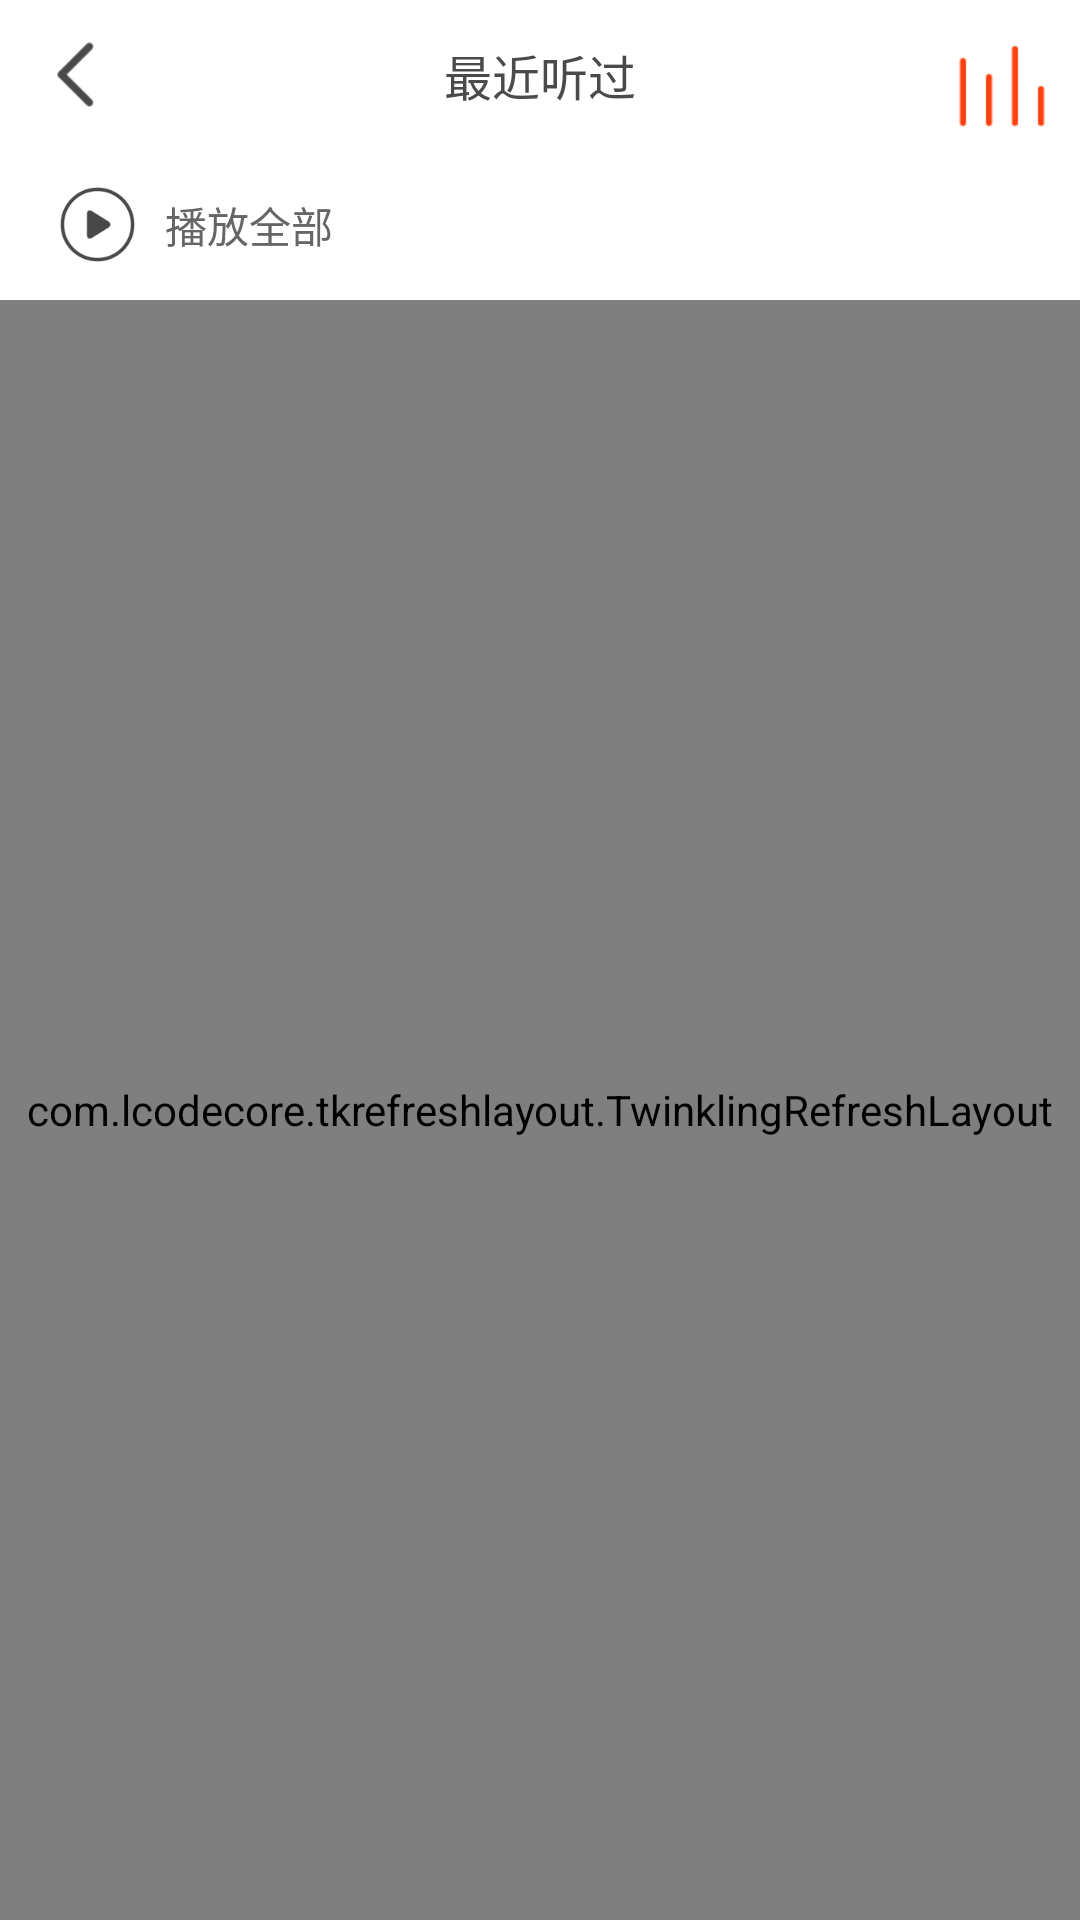

Here is an Android app screen rendered from its layout file. Give the layout XML and the strings, colors and styles it references.
<!-- AndroidManifest.xml: application theme AppTheme -->
<!-- res/layout/activity_latest.xml -->
<?xml version="1.0" encoding="utf-8"?>

<android.support.constraint.ConstraintLayout xmlns:android="http://schemas.android.com/apk/res/android"
    xmlns:app="http://schemas.android.com/apk/res-auto"
    xmlns:tools="http://schemas.android.com/tools"
    android:layout_width="match_parent"
    android:layout_height="match_parent"
    android:background="@color/white"
    tools:context="music.lisong.com.lisongmusic.activity.MainActivity">


    <ImageView
        android:id="@+id/title_audio_state_iv"
        android:layout_width="32dp"
        android:layout_height="32dp"
        android:layout_marginRight="10dp"
        android:layout_marginTop="12dp"
        android:src="@drawable/ic_equalizer1_red_36dp"
        app:layout_constraintRight_toRightOf="parent"
        app:layout_constraintTop_toTopOf="parent" />

    <LinearLayout xmlns:android="http://schemas.android.com/apk/res/android"
        xmlns:app="http://schemas.android.com/apk/res-auto"
        xmlns:fresco="http://schemas.android.com/tools"
        android:id="@+id/main_content"
        android:layout_width="match_parent"
        android:layout_height="match_parent"
        android:orientation="vertical">

        <RelativeLayout
            android:id="@+id/view_search"
            android:layout_width="match_parent"
            android:layout_height="50dp">

            <ImageView
                android:id="@+id/view_back"
                android:layout_width="50dp"
                android:layout_height="50dp"
                android:layout_alignParentLeft="true"
                android:layout_centerVertical="true"
                android:gravity="center"
                android:padding="10dp"
                android:src="@drawable/lisong_toleft" />

            <TextView
                android:id="@+id/tv_ablum_name"
                android:layout_width="wrap_content"
                android:layout_height="wrap_content"
                android:layout_centerInParent="true"
                android:text="最近听过"
                android:textColor="#4a4a4a"
                android:textSize="16dp" />
        </RelativeLayout>


        <RelativeLayout
            android:id="@+id/view_playall"
            android:layout_width="match_parent"
            android:layout_height="50dp">

            <ImageView
                android:layout_width="35dp"
                android:layout_height="35dp"
                android:layout_alignParentLeft="true"
                android:layout_centerVertical="true"
                android:layout_marginLeft="15dp"
                android:gravity="center"
                android:padding="5dp"
                android:src="@drawable/lisong_play2" />

            <TextView
                android:layout_width="wrap_content"
                android:layout_height="wrap_content"
                android:layout_centerVertical="true"
                android:layout_marginLeft="55dp"
                android:text="播放全部"
                android:textColor="#666666" />
        </RelativeLayout>


        <com.lcodecore.tkrefreshlayout.TwinklingRefreshLayout
            android:id="@+id/swipe_refresh_widget"
            android:layout_width="match_parent"
            android:layout_height="match_parent">

            <android.support.v7.widget.RecyclerView
                android:id="@+id/recycler_view"
                android:layout_width="match_parent"
                android:layout_height="match_parent"
                android:layout_alignParentTop="true"
                android:layout_centerHorizontal="true"
                android:clipChildren="false"
                android:descendantFocusability="beforeDescendants" />
        </com.lcodecore.tkrefreshlayout.TwinklingRefreshLayout>

    </LinearLayout>

</android.support.constraint.ConstraintLayout>
<!-- resources referenced by this layout -->
<resources>
  <color name="white">#ffffff</color>
  <!-- drawable ic_equalizer1_red_36dp: png bitmap (drawable-xhdpi, 601 bytes) -->
  <!-- drawable lisong_play2: png bitmap (drawable-xhdpi, 3886 bytes) -->
  <!-- drawable lisong_toleft: png bitmap (drawable-xhdpi, 735 bytes) -->
  <style name="AppTheme" parent="Theme.AppCompat.Light.NoActionBar">
          
          <item name="colorPrimary">@color/colorPrimary</item>
          <item name="colorPrimaryDark">@color/colorPrimaryDark</item>
          <item name="colorAccent">@color/colorAccent</item>
  
  
  
      </style>
  <color name="colorPrimary">#3F51B5</color>
  <color name="colorPrimaryDark">#303F9F</color>
  <color name="colorAccent">#FF4081</color>
</resources>
